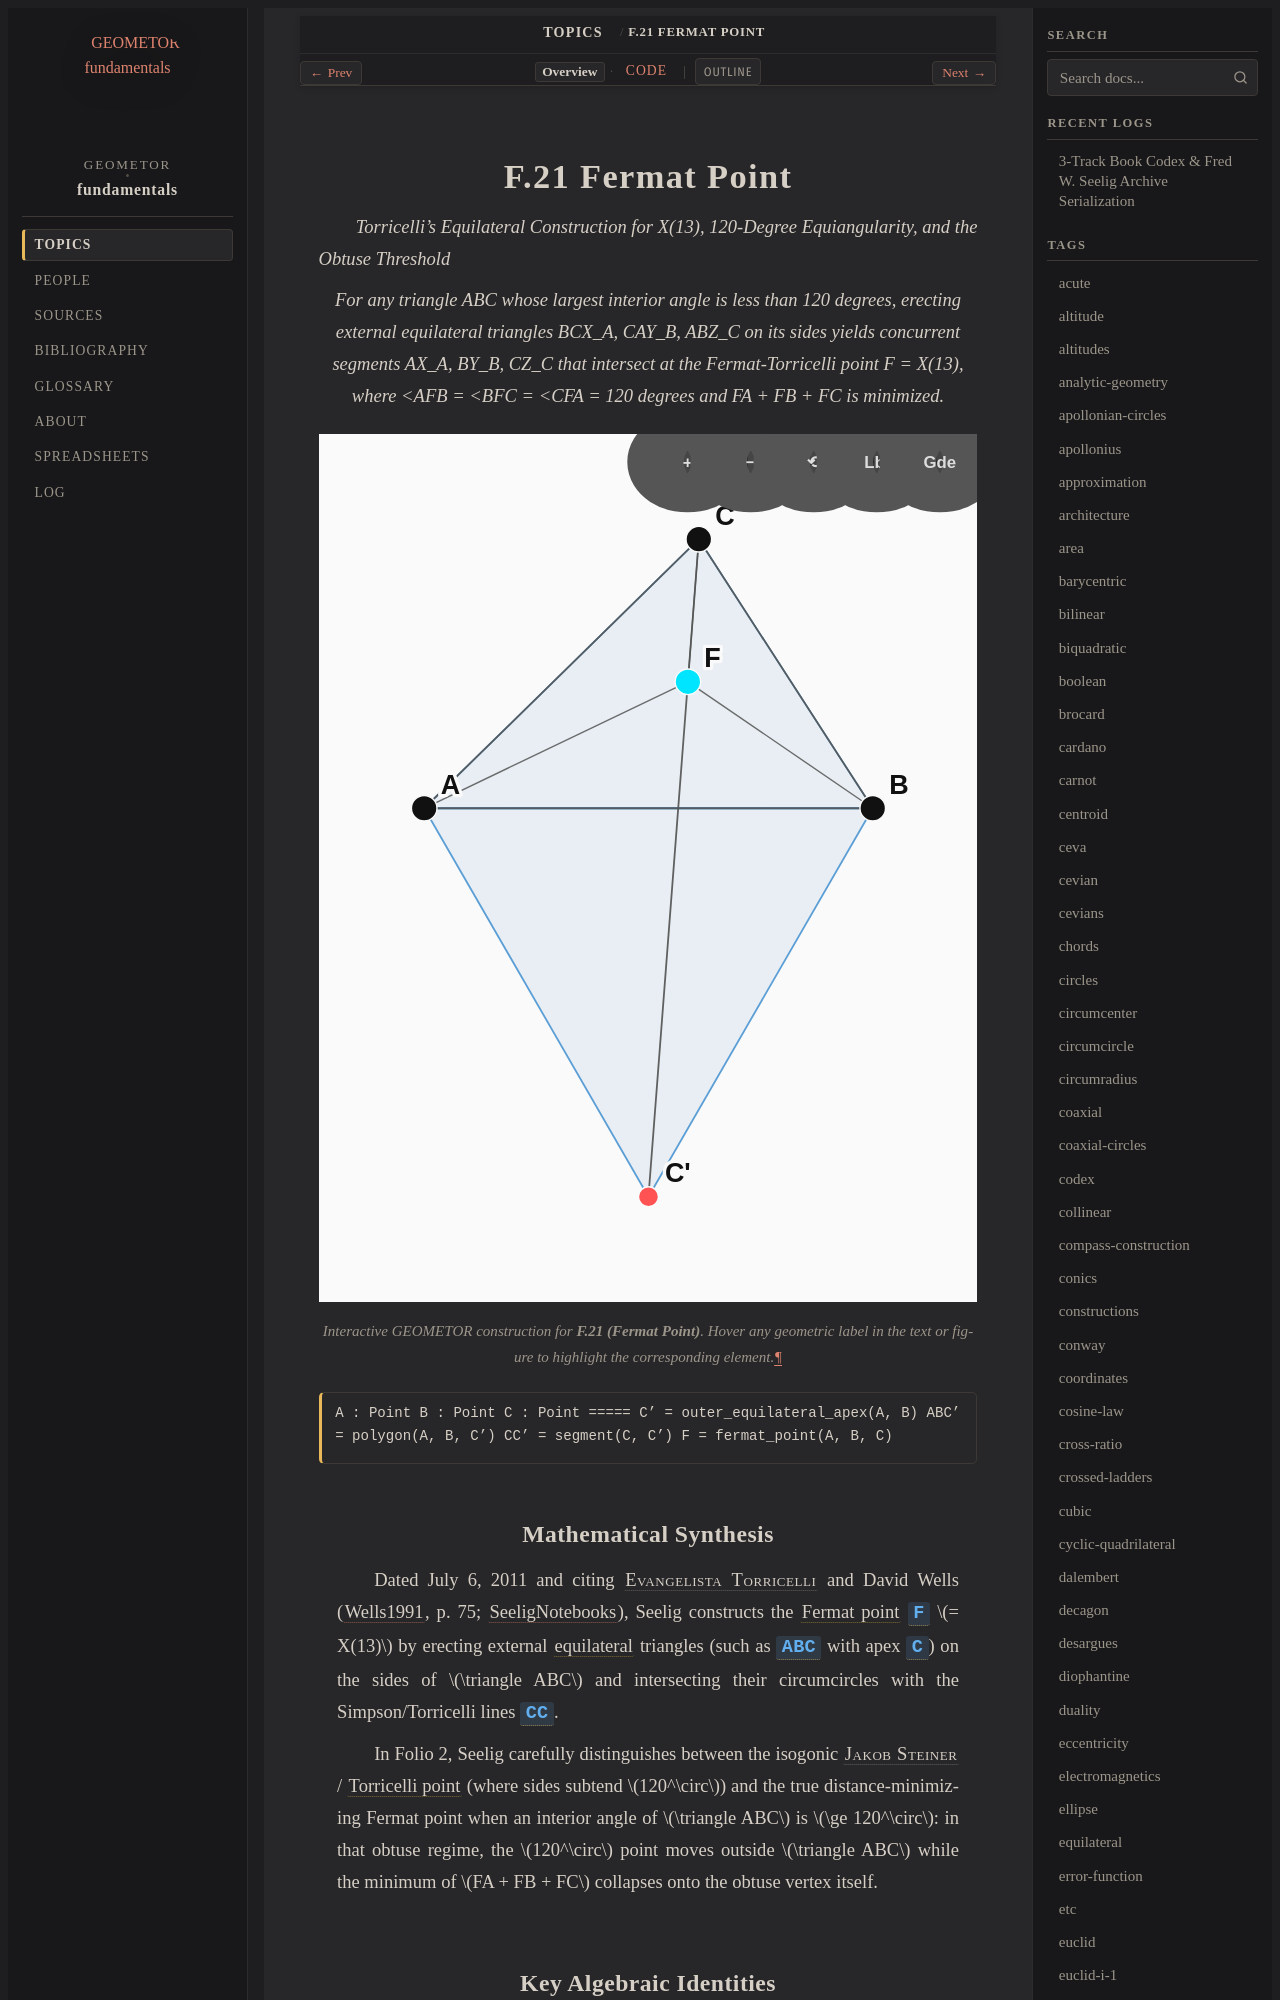

repository: geometor/fundamentals · page: topics/f-21/index.html · generator: sphinx

:order: 21
:type: topic
:category: Triangle Centers & Classical Lines
:tags: fermat-point, torricelli, steiner, optimization, equilateral

.. _f-21:

=================
F.21 Fermat Point
=================

*Torricelli's Equilateral Construction for X(13), 120-Degree Equiangularity, and the Obtuse Threshold*

.. enunciation::

   For any triangle ABC whose largest interior angle is less than 120 degrees, erecting external equilateral triangles BCX_A, CAY_B, ABZ_C on its sides yields concurrent segments AX_A, BY_B, CZ_C that intersect at the Fermat-Torricelli point F = X(13), where <AFB = <BFC = <CFA = 120 degrees and FA + FB + FC is minimized.

.. figure:: f-21.svg
   :align: center
   :width: 100%

   Interactive GEOMETOR construction for **F.21 (Fermat Point)**. Hover any geometric label in the text or figure to highlight the corresponding element.

.. signature::

   A : Point
   B : Point
   C : Point
   =====
   C' = outer_equilateral_apex(A, B)
   ABC' = polygon(A, B, C')
   CC' = segment(C, C')
   F = fermat_point(A, B, C)
